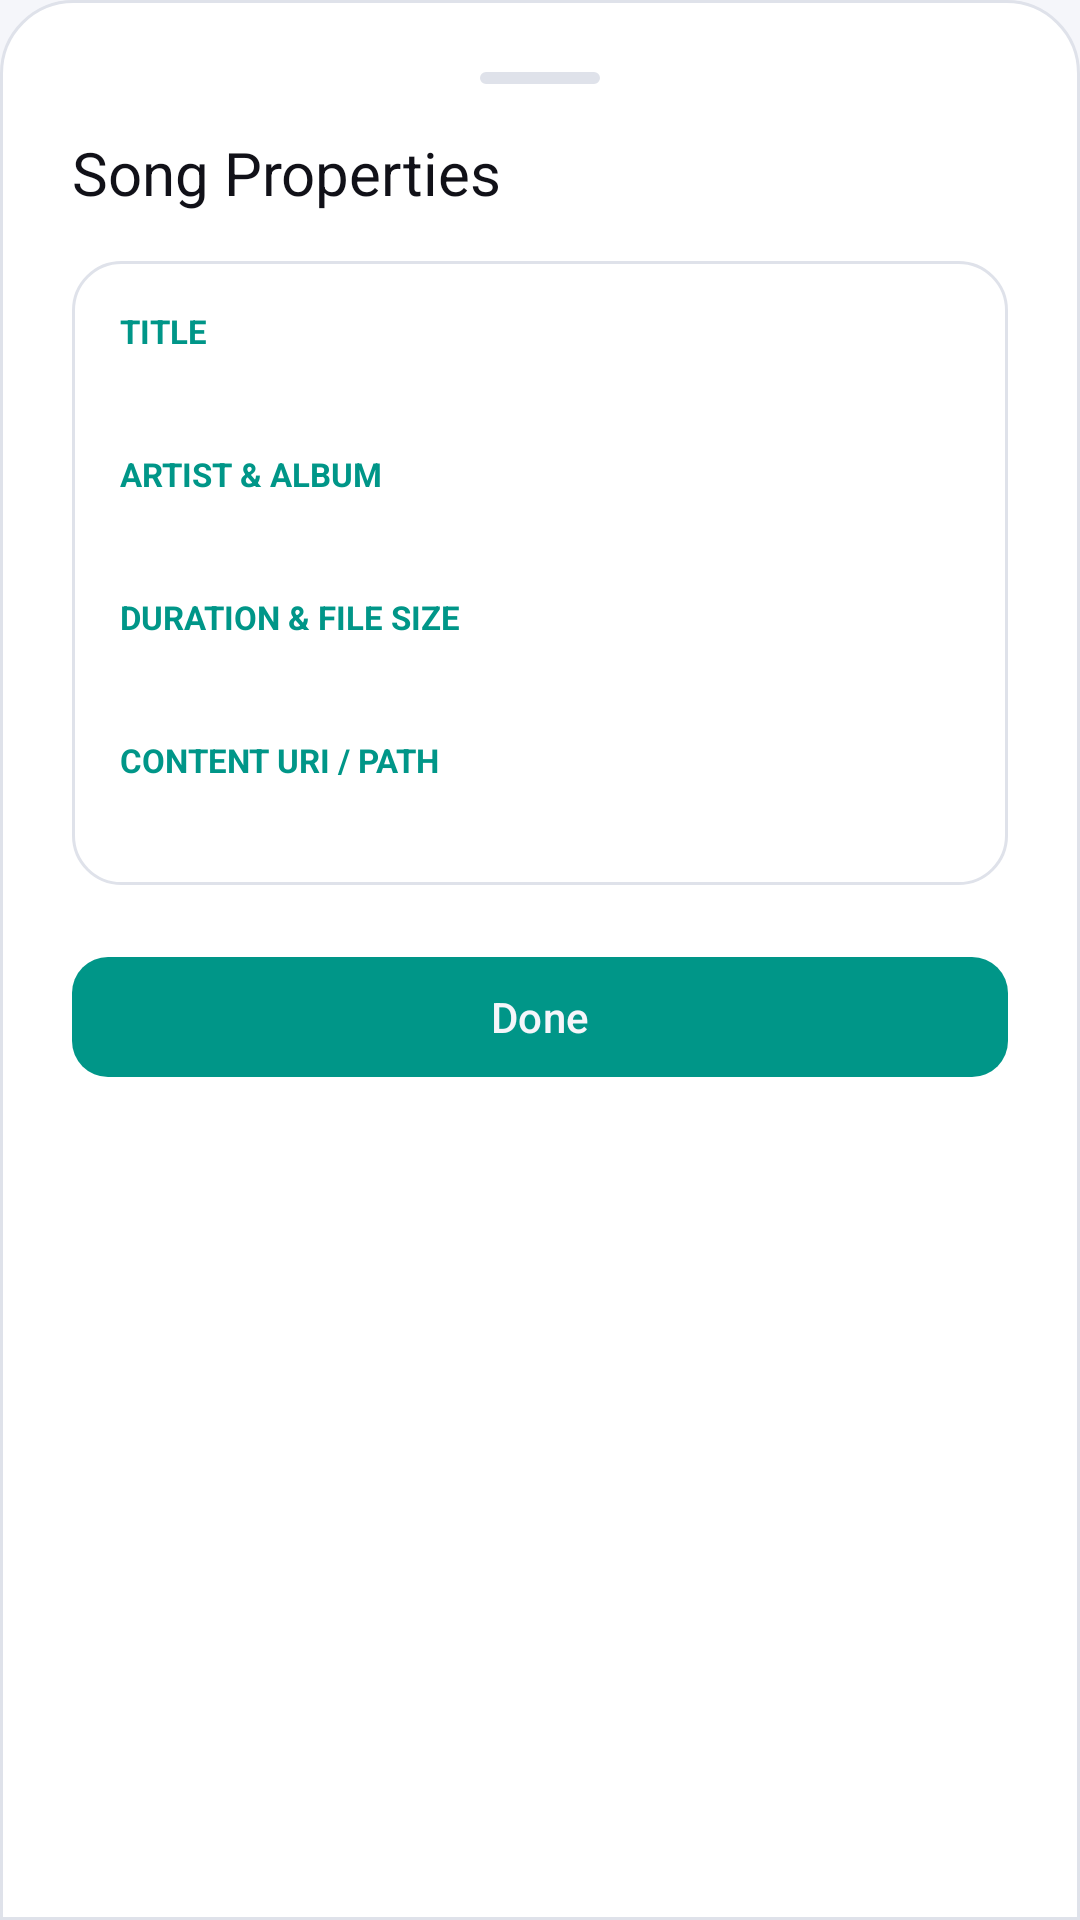

Android layout source for this screen:
<!-- AndroidManifest.xml: application theme Theme.UltraDeep -->
<!-- res/layout/dialog_song_details.xml -->
<?xml version="1.0" encoding="utf-8"?>
<LinearLayout xmlns:android="http://schemas.android.com/apk/res/android"
    xmlns:app="http://schemas.android.com/apk/res-auto"
    android:layout_width="match_parent"
    android:layout_height="wrap_content"
    android:background="@drawable/bg_bottom_sheet"
    android:orientation="vertical"
    android:padding="24dp">

    
    <View
        android:layout_width="40dp"
        android:layout_height="4dp"
        android:layout_gravity="center_horizontal"
        android:layout_marginBottom="16dp"
        android:background="@drawable/bg_pill_sort"
        android:backgroundTint="@color/stroke_border" />

    <TextView
        android:layout_width="match_parent"
        android:layout_height="wrap_content"
        android:fontFamily="sans-serif-bold"
        android:text="Song Properties"
        android:textColor="@color/text_primary"
        android:textSize="20sp" />

    <LinearLayout
        android:layout_width="match_parent"
        android:layout_height="wrap_content"
        android:layout_marginTop="16dp"
        android:background="@drawable/bg_card_rounded"
        android:orientation="vertical"
        android:padding="16dp">

        <TextView
            android:layout_width="wrap_content"
            android:layout_height="wrap_content"
            android:text="TITLE"
            android:textColor="@color/neon_cyan"
            android:textSize="11sp"
            android:textStyle="bold" />

        <TextView
            android:id="@+id/tvPropTitle"
            android:layout_width="match_parent"
            android:layout_height="wrap_content"
            android:layout_marginTop="2dp"
            android:textColor="@color/text_primary"
            android:textSize="14sp" />

        <TextView
            android:layout_width="wrap_content"
            android:layout_height="wrap_content"
            android:layout_marginTop="12dp"
            android:text="ARTIST &amp; ALBUM"
            android:textColor="@color/neon_cyan"
            android:textSize="11sp"
            android:textStyle="bold" />

        <TextView
            android:id="@+id/tvPropArtistAlbum"
            android:layout_width="match_parent"
            android:layout_height="wrap_content"
            android:layout_marginTop="2dp"
            android:textColor="@color/text_primary"
            android:textSize="14sp" />

        <TextView
            android:layout_width="wrap_content"
            android:layout_height="wrap_content"
            android:layout_marginTop="12dp"
            android:text="DURATION &amp; FILE SIZE"
            android:textColor="@color/neon_cyan"
            android:textSize="11sp"
            android:textStyle="bold" />

        <TextView
            android:id="@+id/tvPropDurationSize"
            android:layout_width="match_parent"
            android:layout_height="wrap_content"
            android:layout_marginTop="2dp"
            android:textColor="@color/text_primary"
            android:textSize="14sp" />

        <TextView
            android:layout_width="wrap_content"
            android:layout_height="wrap_content"
            android:layout_marginTop="12dp"
            android:text="CONTENT URI / PATH"
            android:textColor="@color/neon_cyan"
            android:textSize="11sp"
            android:textStyle="bold" />

        <TextView
            android:id="@+id/tvPropPath"
            android:layout_width="match_parent"
            android:layout_height="wrap_content"
            android:layout_marginTop="2dp"
            android:textColor="@color/text_secondary"
            android:textSize="12sp" />
    </LinearLayout>

    <com.google.android.material.button.MaterialButton
        android:id="@+id/btnDoneProperties"
        android:layout_width="match_parent"
        android:layout_height="48dp"
        android:layout_marginTop="20dp"
        android:text="Done"
        android:textColor="@color/amoled_black"
        app:backgroundTint="@color/neon_cyan"
        app:cornerRadius="12dp" />

</LinearLayout>
<!-- resources referenced by this layout -->
<resources>
  <color name="amoled_black">#F5F6FA</color>
  <color name="neon_cyan">#009688</color>
  <color name="stroke_border">#DFE2EA</color>
  <color name="text_primary">#111118</color>
  <color name="text_secondary">#55556A</color>
  <!-- drawable bg_bottom_sheet (drawable) -->
  <?xml version="1.0" encoding="utf-8"?>
  <shape xmlns:android="http://schemas.android.com/apk/res/android"
      android:shape="rectangle">
      <corners
          android:topLeftRadius="24dp"
          android:topRightRadius="24dp" />
      <solid android:color="@color/surface_dark" />
      <stroke
          android:width="1dp"
          android:color="@color/stroke_border" />
  </shape>
  <!-- drawable bg_card_rounded (drawable) -->
  <?xml version="1.0" encoding="utf-8"?>
  <shape xmlns:android="http://schemas.android.com/apk/res/android"
      android:shape="rectangle">
      <corners android:radius="16dp" />
      <solid android:color="@color/surface_card" />
      <stroke
          android:width="1dp"
          android:color="@color/stroke_border" />
  </shape>
  <!-- drawable bg_pill_sort (drawable) -->
  <?xml version="1.0" encoding="utf-8"?>
  <shape xmlns:android="http://schemas.android.com/apk/res/android"
      android:shape="rectangle">
      <corners android:radius="24dp" />
      <solid android:color="@color/surface_card" />
      <stroke
          android:width="1dp"
          android:color="@color/stroke_border" />
  </shape>
  <style name="Theme.UltraDeep" parent="Theme.Material3.DayNight.NoActionBar">
          
          <item name="colorPrimary">@color/neon_cyan</item>
          <item name="colorOnPrimary">#FFFFFF</item>
          <item name="colorPrimaryContainer">@color/deep_violet</item>
          <item name="colorOnPrimaryContainer">@color/text_primary</item>
          
          
          <item name="colorSecondary">@color/electric_purple</item>
          <item name="colorOnSecondary">#FFFFFF</item>
          
          
          <item name="android:windowBackground">@color/amoled_black</item>
          <item name="colorSurface">@color/surface_dark</item>
          <item name="colorOnSurface">@color/text_primary</item>
          <item name="colorSurfaceVariant">@color/surface_variant</item>
          <item name="colorOnSurfaceVariant">@color/text_secondary</item>
          
          
          <item name="android:statusBarColor">@color/amoled_black</item>
          <item name="android:navigationBarColor">@color/amoled_black</item>
          <item name="android:windowLightStatusBar" tools:targetApi="m">true</item>
          <item name="android:windowLightNavigationBar" tools:targetApi="o_mr1">true</item>
          
          
          <item name="colorControlHighlight">@color/neon_cyan_glow</item>
      </style>
  <color name="surface_dark">#FFFFFF</color>
  <color name="surface_card">#FFFFFF</color>
  <color name="deep_violet">#673AB7</color>
  <color name="electric_purple">#7B2CBF</color>
  <color name="surface_variant">#E9EBF0</color>
  <color name="neon_cyan_glow">#33009688</color>
</resources>
